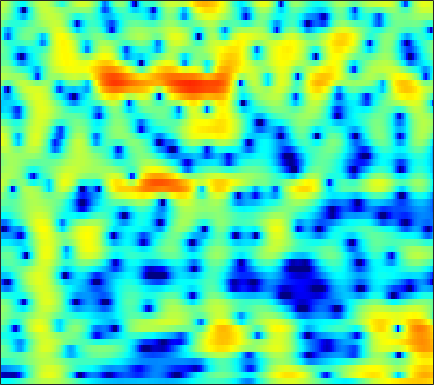

Source data for this figure (header and first rows):
-4.8212, -4.9875, -5.0992, -5.0724, -4.959, -4.6794, -4.2788, -3.8997, -3.3329, -2.7102, -2.0672, -1.5853, -0.95522, -0.35462, 0.066309, 0.58601, 1.0445, 1.338, 1.6687, 1.9228, 2.1062, 2.1932, 2.2536, 2.2306
-16.67, -17.87, -18.4, -18.3, -18.33, -18.62, -18.68, -17.84, -15.21, -11.96, -8.99, -7.023, -4.74, -2.813, -1.572, -0.1548, 1.018, 1.755, 2.559, 3.174, 3.61, 3.823, 3.959, 3.923
-9.797, -9.718, -9.43, -9.061, -8.797, -8.492, -8.211, -7.981, -7.552, -6.841, -5.819, -4.9, -3.579, -2.258, -1.321, -0.1801, 0.8125, 1.452, 2.167, 2.72, 3.119, 3.317, 3.448, 3.436
-3.801, -3.682, -3.516, -3.334, -3.188, -2.967, -2.708, -2.499, -2.19, -1.835, -1.422, -1.084, -0.596, -0.09125, 0.2857, 0.7689, 1.204, 1.492, 1.804, 2.027, 2.151, 2.173, 2.107, 1.936
-1.052, -1.161, -1.328, -1.503, -1.644, -1.798, -1.885, -1.893, -1.805, -1.583, -1.234, -0.8995, -0.3807, 0.1772, 0.5986, 1.13, 1.602, 1.898, 2.199, 2.372, 2.404, 2.327, 2.079, 1.651
-0.2817, -0.6731, -1.327, -2.164, -2.95, -4.221, -5.772, -7.059, -8.602, -8.959, -7.563, -5.947, -3.765, -1.884, -0.6898, 0.6371, 1.691, 2.317, 2.943, 3.35, 3.542, 3.551, 3.377, 2.99
-2.429, -2.639, -3.06, -3.709, -4.366, -5.476, -6.843, -7.979, -9.311, -9.61, -8.348, -6.796, -4.617, -2.65, -1.377, 0.05022, 1.187, 1.869, 2.558, 3.018, 3.267, 3.332, 3.267, 3.052
-4.163, -4.08, -4.223, -4.565, -4.902, -5.345, -5.641, -5.665, -5.359, -4.687, -3.725, -2.881, -1.701, -0.5443, 0.2688, 1.232, 2.005, 2.449, 2.852, 3.046, 3.037, 2.904, 2.58, 2.132
-2.031, -2.36, -3.27, -4.802, -6.496, -9.886, -15.32, -17.36, -11.33, -6.685, -3.55, -1.767, 0.1255, 1.596, 2.474, 3.382, 3.999, 4.276, 4.402, 4.234, 3.749, 3.157, 2.021, 0.4545
-0.02151, -0.3972, -1.133, -2.073, -2.849, -3.837, -4.487, -4.563, -3.987, -2.866, -1.551, -0.5813, 0.6005, 1.624, 2.266, 2.935, 3.387, 3.578, 3.616, 3.384, 2.852, 2.235, 1.091, -0.4604
0.5895, 0.2959, -0.1609, -0.6641, -1.044, -1.514, -1.876, -2.053, -2.137, -2.024, -1.701, -1.333, -0.7341, -0.05819, 0.4504, 1.089, 1.626, 1.937, 2.195, 2.251, 2.105, 1.876, 1.419, 0.8157
1.046, 0.7274, 0.2384, -0.36, -0.8964, -1.729, -2.682, -3.465, -4.555, -5.5, -5.9, -5.618, -4.501, -2.983, -1.819, -0.4156, 0.7546, 1.459, 2.164, 2.619, 2.842, 2.861, 2.716, 2.385
0.02573, -0.2333, -0.6802, -1.259, -1.804, -2.735, -4.008, -5.289, -7.691, -11.51, -17.67, -16.71, -9.963, -5.601, -3.295, -0.9944, 0.6972, 1.653, 2.602, 3.238, 3.6, 3.7, 3.623, 3.324
-3.569, -3.727, -3.958, -4.134, -4.222, -4.318, -4.427, -4.515, -4.611, -4.587, -4.292, -3.802, -2.819, -1.602, -0.6499, 0.5461, 1.574, 2.206, 2.857, 3.279, 3.474, 3.478, 3.305, 2.939
-8.953, -9.691, -10.47, -10.41, -9.693, -8.167, -6.516, -5.382, -4.034, -2.848, -1.77, -1.028, -0.09096, 0.7827, 1.385, 2.095, 2.678, 3.019, 3.333, 3.461, 3.395, 3.229, 2.843, 2.273
-11.8, -13.92, -18.56, -20.98, -16.1, -10.96, -7.526, -5.585, -3.526, -1.902, -0.5764, 0.269, 1.239, 2.051, 2.561, 3.112, 3.509, 3.703, 3.801, 3.715, 3.431, 3.076, 2.399, 1.483
-7.285, -7.368, -7.315, -6.892, -6.317, -5.238, -3.991, -3.059, -1.884, -0.8051, 0.1524, 0.8026, 1.578, 2.249, 2.683, 3.158, 3.5, 3.655, 3.704, 3.562, 3.201, 2.76, 1.932, 0.7923
-4.241, -3.948, -3.562, -3.162, -2.875, -2.482, -2.075, -1.769, -1.368, -0.9563, -0.5137, -0.1469, 0.4044, 1.004, 1.469, 2.064, 2.579, 2.877, 3.131, 3.179, 2.993, 2.692, 2.071, 1.176
-2.391, -2.044, -1.715, -1.547, -1.495, -1.56, -1.788, -2.064, -2.558, -3.152, -3.658, -3.794, -3.424, -2.4, -1.388, 0.002836, 1.237, 2, 2.772, 3.234, 3.397, 3.335, 3.002, 2.406
-1.507, -1.188, -0.9587, -0.9505, -1.066, -1.431, -2.107, -2.867, -4.339, -6.682, -10.77, -17.04, -20.41, -9.411, -5.462, -1.988, 0.3973, 1.717, 2.988, 3.81, 4.238, 4.318, 4.116, 3.591
-2.905, -2.651, -2.479, -2.454, -2.584, -2.92, -3.415, -3.898, -4.643, -5.423, -6.064, -6.237, -5.695, -4.228, -2.802, -0.8791, 0.8273, 1.903, 3.022, 3.796, 4.229, 4.328, 4.18, 3.701
-5.715, -5.615, -5.566, -5.633, -5.817, -6.17, -6.598, -6.913, -7.218, -7.09, -6.47, -5.669, -4.318, -2.784, -1.626, -0.1405, 1.187, 2.027, 2.925, 3.549, 3.879, 3.945, 3.805, 3.411
-9.005, -9.217, -9.3, -9.318, -9.324, -9.646, -10.68, -12.07, -15.19, -17.82, -13.5, -9.723, -5.84, -2.945, -1.224, 0.6149, 2.032, 2.856, 3.652, 4.13, 4.295, 4.233, 3.902, 3.332
-16.36, -20.74, -18.58, -13.72, -11.5, -9.892, -9.345, -9.457, -9.846, -9.578, -7.692, -5.64, -2.922, -0.6005, 0.843, 2.406, 3.572, 4.215, 4.777, 4.991, 4.885, 4.577, 3.855, 2.751
-10.27, -10.96, -10.62, -9.235, -7.997, -6.596, -5.423, -4.692, -3.767, -2.813, -1.742, -0.8804, 0.3126, 1.454, 2.226, 3.11, 3.778, 4.122, 4.365, 4.335, 4.024, 3.58, 2.698, 1.416
-5.041, -5.039, -4.885, -4.506, -4.118, -3.5, -2.825, -2.297, -1.596, -0.873, -0.1507, 0.3834, 1.07, 1.697, 2.116, 2.57, 2.897, 3.039, 3.076, 2.949, 2.618, 2.246, 1.567, 0.6998
-2.605, -2.59, -2.513, -2.353, -2.199, -1.893, -1.524, -1.198, -0.7169, -0.2139, 0.2951, 0.6714, 1.126, 1.521, 1.764, 2.006, 2.144, 2.181, 2.127, 1.956, 1.68, 1.405, 0.948, 0.4049
-1.057, -1.203, -1.394, -1.562, -1.617, -1.585, -1.377, -1.122, -0.6638, -0.1452, 0.3745, 0.7299, 1.14, 1.456, 1.616, 1.74, 1.748, 1.685, 1.528, 1.282, 1.002, 0.7693, 0.4688, 0.1575
0.3809, -0.1008, -0.9751, -2.026, -2.763, -3.422, -3.267, -2.669, -1.564, -0.4471, 0.4726, 0.9982, 1.504, 1.798, 1.892, 1.874, 1.699, 1.467, 1.042, 0.5243, -0.03252, -0.3869, -0.6462, -0.616
2.297, 1.596, -0.04221, -2.831, -6.334, -16.94, -13.54, -6.822, -2.563, -0.2725, 1.031, 1.573, 1.879, 1.864, 1.751, 1.493, 1.157, 0.7861, 0.007113, -1.256, -3.263, -5.206, -7.173, -5.501
2.673, 2.465, 1.825, 0.7482, -0.1169, -1.053, -1.184, -0.8302, -0.1732, 0.2413, 0.144, -0.305, -1.435, -3.014, -4.172, -4.843, -4.294, -3.63, -3.135, -3.45, -4.606, -6.009, -7.213, -5.397
1.65, 1.865, 1.929, 1.829, 1.663, 1.409, 1.125, 0.8854, 0.4446, -0.2228, -1.31, -2.529, -4.913, -8.752, -13.23, -16.55, -10.57, -7.594, -5.136, -3.709, -2.839, -2.33, -1.658, -0.838
0.6059, 0.9781, 1.292, 1.477, 1.5, 1.44, 1.236, 1.014, 0.5796, -0.01855, -0.7896, -1.483, -2.511, -3.526, -4.119, -4.454, -4.217, -3.784, -3.08, -2.367, -1.765, -1.342, -0.8272, -0.3079
-0.1205, 0.3899, 0.8662, 1.152, 1.269, 1.303, 1.223, 1.099, 0.873, 0.5767, 0.2403, -0.031, -0.4022, -0.73, -0.9417, -1.137, -1.248, -1.264, -1.258, -1.226, -1.196, -1.172, -1.128, -1.027
0.3103, 0.7756, 1.188, 1.367, 1.406, 1.339, 1.226, 1.12, 1.005, 0.9342, 0.8957, 0.882, 0.8665, 0.8284, 0.7783, 0.6546, 0.463, 0.2545, -0.1083, -0.6023, -1.183, -1.686, -2.366, -2.987
2.164, 2.281, 2.216, 1.919, 1.551, 0.9649, 0.3653, 0.02819, -0.1614, 0.01959, 0.4741, 0.8962, 1.446, 1.865, 2.068, 2.148, 1.998, 1.702, 1.068, 0.1196, -1.214, -2.486, -4.645, -7.347
4.037, 3.75, 3.059, 2.003, 0.9038, -1.038, -3.677, -5.9, -7.408, -5.362, -2.462, -0.6812, 1.096, 2.315, 2.908, 3.335, 3.355, 3.124, 2.46, 1.37, -0.2246, -1.799, -4.493, -8.079
4.004, 3.518, 2.639, 1.391, 0.2097, -1.882, -4.608, -6.927, -8.508, -6.234, -3.153, -1.24, 0.7136, 2.1, 2.824, 3.415, 3.605, 3.502, 3.018, 2.136, 0.8832, -0.3262, -2.253, -4.508
2.289, 1.849, 1.165, 0.3489, -0.3341, -1.246, -2.034, -2.423, -2.497, -2.034, -1.124, -0.3113, 0.7873, 1.769, 2.372, 2.95, 3.253, 3.271, 3.025, 2.468, 1.587, 0.7233, -0.7419, -2.545
-0.3871, -0.6998, -1.246, -1.889, -2.466, -3.184, -3.774, -4.015, -3.873, -3.209, -2.157, -1.249, -0.03116, 1.087, 1.805, 2.554, 3.051, 3.24, 3.278, 3.055, 2.57, 2.064, 1.21, 0.1873
-3.977, -3.954, -4.315, -5.05, -5.912, -7.572, -9.801, -11.59, -12.02, -9.258, -5.984, -3.891, -1.628, 0.1208, 1.161, 2.227, 2.96, 3.328, 3.581, 3.59, 3.386, 3.107, 2.611, 1.999
-7.215, -6.639, -6.378, -6.771, -7.399, -8.855, -11.14, -13.11, -13.55, -10.09, -6.379, -4.116, -1.717, 0.1136, 1.188, 2.289, 3.061, 3.454, 3.733, 3.781, 3.635, 3.404, 2.955, 2.395
-7.096, -6.933, -6.771, -6.713, -6.7, -6.568, -6.311, -5.912, -5.089, -3.873, -2.439, -1.328, 0.06714, 1.277, 2.019, 2.801, 3.348, 3.59, 3.731, 3.655, 3.364, 3.025, 2.414, 1.64
-6.017, -7.095, -8.498, -8.79, -8.148, -6.56, -4.797, -3.616, -2.196, -0.9272, 0.2079, 0.9663, 1.841, 2.546, 2.97, 3.384, 3.627, 3.697, 3.641, 3.381, 2.887, 2.352, 1.414, 0.1941
-4.253, -7.216, -13.8, -20.36, -12.15, -6.593, -3.353, -1.668, 0.02041, 1.228, 2.101, 2.575, 3.004, 3.245, 3.345, 3.379, 3.338, 3.292, 3.14, 2.867, 2.397, 1.83, 0.6639, -1.069
0.7293, -0.2938, -1.403, -1.81, -1.537, -0.7188, 0.2717, 0.9699, 1.7, 2.195, 2.425, 2.421, 2.19, 1.724, 1.235, 0.5329, 0.002729, -0.1489, 0.04428, 0.489, 0.8452, 0.9021, 0.561, -0.3816
2.222, 1.953, 1.58, 1.292, 1.168, 1.086, 1.04, 0.9941, 0.877, 0.6597, 0.2785, -0.1579, -1.033, -2.416, -3.967, -7.097, -11.96, -13.98, -8.935, -4.739, -2.157, -0.8814, 0.2016, 0.72
0.7741, 0.7876, 0.6785, 0.3862, 0.05243, -0.4766, -1.096, -1.604, -2.246, -2.831, -3.319, -3.665, -4.225, -5.051, -5.898, -7.344, -8.666, -8.766, -7.089, -4.598, -2.394, -1.059, 0.3371, 1.383
-1.018, -0.8609, -0.9611, -1.448, -2.068, -3.203, -4.722, -6.091, -7.997, -9.388, -9.425, -8.729, -7.546, -6.564, -5.976, -5.348, -4.735, -4.21, -3.255, -2.145, -0.9785, -0.1163, 0.9776, 1.959
-1.226, -1.284, -1.688, -2.442, -3.225, -4.728, -6.918, -9.17, -13.87, -23.05, -18.56, -13.4, -9.527, -7.158, -5.951, -4.76, -3.853, -3.235, -2.432, -1.589, -0.6681, 0.04948, 1.044, 2.029
-0.4515, -0.8831, -1.585, -2.372, -3.019, -3.954, -5.003, -5.849, -6.912, -7.505, -7.345, -6.806, -5.843, -4.945, -4.439, -3.982, -3.743, -3.647, -3.525, -3.151, -2.324, -1.44, -0.09347, 1.272
-0.3789, -1.433, -2.616, -3.404, -3.713, -3.741, -3.547, -3.39, -3.169, -2.925, -2.677, -2.485, -2.283, -2.268, -2.417, -2.947, -3.993, -5.275, -7.747, -10.41, -9.16, -6.102, -2.468, 0.2188
-2.329, -5.026, -9.686, -12.53, -10.28, -6.836, -4.501, -3.269, -2.101, -1.325, -0.806, -0.5505, -0.3995, -0.4701, -0.6996, -1.33, -2.437, -3.672, -5.79, -7.802, -6.84, -4.488, -1.443, 0.9228
-2.233, -4.368, -7.363, -8.855, -8.178, -6.296, -4.603, -3.604, -2.629, -1.922, -1.387, -1.081, -0.7691, -0.5453, -0.4661, -0.4641, -0.5702, -0.6662, -0.7702, -0.6521, -0.202, 0.3559, 1.247, 2.13
-0.09015, -0.989, -2.055, -2.849, -3.207, -3.471, -3.567, -3.622, -3.661, -3.617, -3.429, -3.163, -2.63, -1.988, -1.484, -0.83, -0.2375, 0.1609, 0.6211, 1.079, 1.504, 1.806, 2.187, 2.504
1.246, 0.7473, -0.01045, -0.8337, -1.486, -2.425, -3.513, -4.466, -5.883, -7.332, -8.192, -7.913, -6.428, -4.521, -3.159, -1.608, -0.3681, 0.3661, 1.171, 1.76, 2.19, 2.41, 2.579, 2.621
2.044, 1.733, 1.13, 0.3047, -0.4641, -1.696, -3.27, -4.749, -7.46, -11.94, -21.63, -19.29, -10.37, -5.891, -3.626, -1.452, 0.08667, 0.95, 1.791, 2.313, 2.597, 2.674, 2.595, 2.335
2.652, 2.375, 1.738, 0.8472, 0.06259, -1.073, -2.209, -3.034, -4.058, -4.846, -5.125, -4.743, -3.549, -2.017, -0.893, 0.3905, 1.381, 1.931, 2.384, 2.594, 2.546, 2.353, 1.896, 1.189
